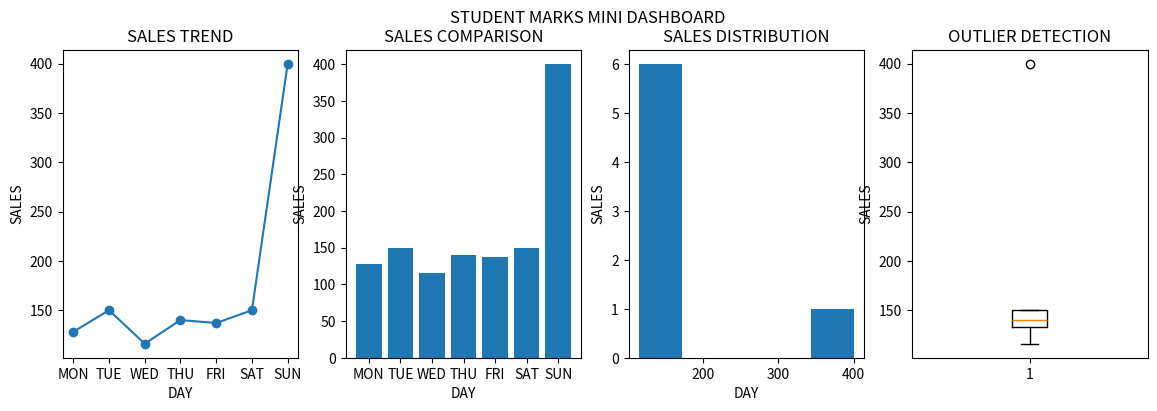

Reproduce this figure in Python.
import pandas as pd
import matplotlib.pyplot as plt
#DATASET
data = {"DAY":["MON","TUE","WED","THU","FRI","SAT","SUN"],"SALES":[128,150,116,140,137,150,400]}
df=pd.DataFrame(data)
print(df)

# create subplots
plt.figure(figsize=(14,4))

#create line chart
plt.subplot(1,4,1)
plt.plot(df["DAY"],df["SALES"],marker='o')
plt.title("SALES TREND")
plt.xlabel("DAY")
plt.ylabel("SALES")

#BAR CHART
plt.subplot(1,4,2)
plt.bar(df["DAY"],df["SALES"])
plt.title("SALES COMPARISON")
plt.xlabel("DAY")
plt.ylabel("SALES")

#HISTOGRAM
plt.subplot(1,4,3)
plt.hist(df["SALES"],bins=5)
plt.title("SALES DISTRIBUTION")
plt.xlabel("DAY")
plt.ylabel("SALES")

#outliers detection
plt.subplot(1,4,4)
plt.boxplot(df["SALES"])
plt.title("OUTLIER DETECTION")
plt.ylabel("SALES")

plt.suptitle("STUDENT MARKS MINI DASHBOARD")
plt.show()

print("INSIGHTS:")
print("1.SALE WAS HIGHEST ON SUNDAY")
print("2.SALE WAS LOWEST ON WEDNESDAY")
print("3.SUNDAY'S SALES APPEARED AS AN OUTLIER")
print("4. OVERALL SALES WAS GOOD")
